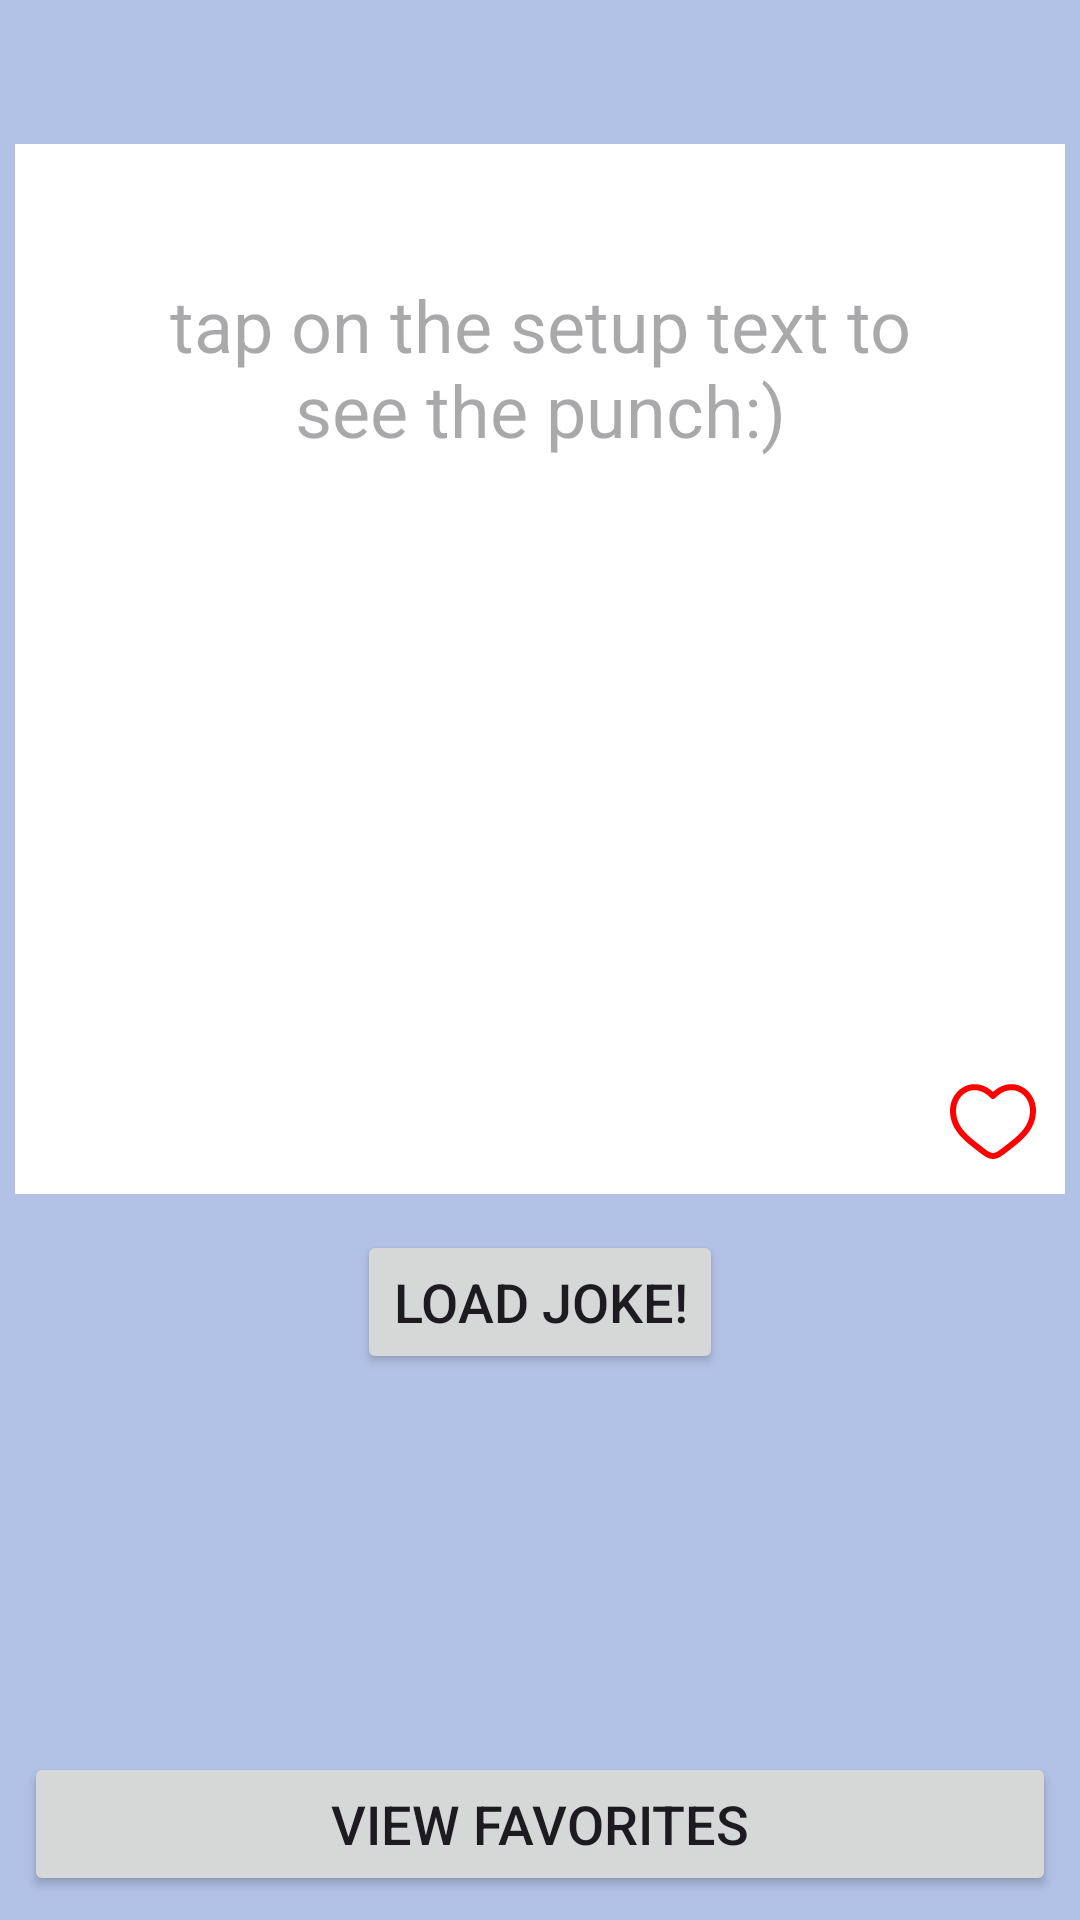

Produce the Android XML layout that renders to this screen, including the resource entries it uses.
<!-- AndroidManifest.xml: application theme Theme.FunnyJokes -->
<!-- res/layout/activity_main.xml -->
<?xml version="1.0" encoding="utf-8"?>
<androidx.constraintlayout.widget.ConstraintLayout xmlns:android="http://schemas.android.com/apk/res/android"
    xmlns:app="http://schemas.android.com/apk/res-auto"
    xmlns:tools="http://schemas.android.com/tools"
    android:layout_width="match_parent"
    android:layout_height="match_parent"
    android:background="#775B86CC"
    tools:context=".presentation.MainActivity">

    <ScrollView
        android:id="@+id/scrollView_joke"
        android:layout_width="350dp"
        android:layout_height="350dp"
        android:layout_marginStart="24dp"
        android:layout_marginTop="48dp"
        android:layout_marginEnd="24dp"
        android:background="@color/white"
        android:padding="32dp"
        android:scrollbars="vertical"
        app:layout_constraintEnd_toEndOf="parent"
        app:layout_constraintStart_toStartOf="parent"
        app:layout_constraintTop_toTopOf="parent">

        <TextView
            android:id="@+id/textView_joke"
            android:layout_width="match_parent"
            android:layout_height="wrap_content"
            android:layout_marginBottom="12dp"
            android:hint="@string/tap_to_see_punch"
            android:padding="12dp"
            android:textAlignment="center"
            android:textSize="24sp"
            tools:text="some kind of joke" />
    </ScrollView>


    <Button
        android:id="@+id/button_loadJoke"
        android:layout_width="wrap_content"
        android:layout_height="wrap_content"
        android:layout_marginTop="12dp"
        android:text="@string/load_joke"
        android:textSize="18sp"
        app:layout_constraintEnd_toEndOf="parent"
        app:layout_constraintStart_toStartOf="parent"
        app:layout_constraintTop_toBottomOf="@+id/scrollView_joke" />


    <ImageView
        android:id="@+id/imageView_heart_empty"
        android:layout_width="32dp"
        android:layout_height="32dp"
        android:layout_margin="8dp"
        android:contentDescription="@string/add_to_or_remove_from_favorites"
        app:layout_constraintBottom_toBottomOf="@+id/scrollView_joke"
        app:layout_constraintEnd_toEndOf="@+id/scrollView_joke"
        app:srcCompat="@drawable/heart_empty_red" />

    <ProgressBar
        android:id="@+id/progressBar"
        style="?android:attr/progressBarStyle"
        android:layout_width="wrap_content"
        android:layout_height="wrap_content"
        android:layout_marginTop="200dp"
        android:visibility="gone"
        app:layout_constraintEnd_toEndOf="parent"
        app:layout_constraintStart_toStartOf="parent"
        app:layout_constraintTop_toTopOf="parent"
        tools:visibility="visible" />

    <Button
        android:id="@+id/button_favorite"
        android:layout_width="match_parent"
        android:layout_height="wrap_content"
        android:layout_margin="8dp"
        android:text="@string/view_favorites"
        android:textSize="18sp"
        app:layout_constraintBottom_toBottomOf="parent"
        app:layout_constraintEnd_toEndOf="parent"
        app:layout_constraintStart_toStartOf="parent" />


</androidx.constraintlayout.widget.ConstraintLayout>
<!-- resources referenced by this layout -->
<resources>
  <!-- drawable heart_empty_red (drawable) -->
  <vector xmlns:android="http://schemas.android.com/apk/res/android"
      android:width="800dp"
      android:height="800dp"
      android:viewportWidth="24"
      android:viewportHeight="24">
    <path
        android:pathData="M5.624,4.424C3.965,5.182 2.75,6.986 2.75,9.137C2.75,11.334 3.649,13.028 4.938,14.48C6.001,15.676 7.287,16.667 8.541,17.635C8.839,17.864 9.135,18.093 9.426,18.322C9.952,18.736 10.421,19.1 10.874,19.365C11.326,19.629 11.69,19.75 12,19.75C12.31,19.75 12.674,19.629 13.126,19.365C13.579,19.1 14.048,18.736 14.574,18.322C14.865,18.093 15.161,17.864 15.459,17.635C16.713,16.667 17.999,15.676 19.062,14.48C20.351,13.028 21.25,11.334 21.25,9.137C21.25,6.986 20.035,5.182 18.376,4.424C16.764,3.687 14.598,3.882 12.54,6.021C12.399,6.168 12.204,6.251 12,6.251C11.796,6.251 11.601,6.168 11.46,6.021C9.402,3.882 7.236,3.687 5.624,4.424ZM12,4.459C9.688,2.39 7.099,2.101 5.001,3.06C2.785,4.073 1.25,6.425 1.25,9.137C1.25,11.802 2.361,13.836 3.817,15.476C4.983,16.789 6.41,17.888 7.671,18.858C7.957,19.079 8.234,19.292 8.497,19.5C9.01,19.904 9.56,20.334 10.117,20.66C10.674,20.985 11.31,21.25 12,21.25C12.69,21.25 13.326,20.985 13.883,20.66C14.441,20.334 14.99,19.904 15.503,19.5C15.766,19.292 16.043,19.079 16.329,18.858C17.59,17.888 19.017,16.789 20.183,15.476C21.639,13.836 22.75,11.802 22.75,9.137C22.75,6.425 21.215,4.073 18.999,3.06C16.901,2.101 14.312,2.39 12,4.459Z"
        android:fillColor="#ff0000"
        android:fillType="evenOdd"/>
  </vector>
  <string name="add_to_or_remove_from_favorites">add to or remove from favorites</string>
  <string name="load_joke">Load joke!</string>
  <string name="tap_to_see_punch">tap on the setup text to see the punch:)</string>
  <string name="view_favorites">View favorites</string>
  <style name="Theme.FunnyJokes" parent="Base.Theme.FunnyJokes" />
  <style name="Base.Theme.FunnyJokes" parent="Theme.Material3.DayNight.NoActionBar">
          
          
      </style>
  <!-- not gathered from this repository: default colours our renderer supplied (Android Studio template values) -->
  <color name="white">#FFFFFFFF</color>
</resources>
